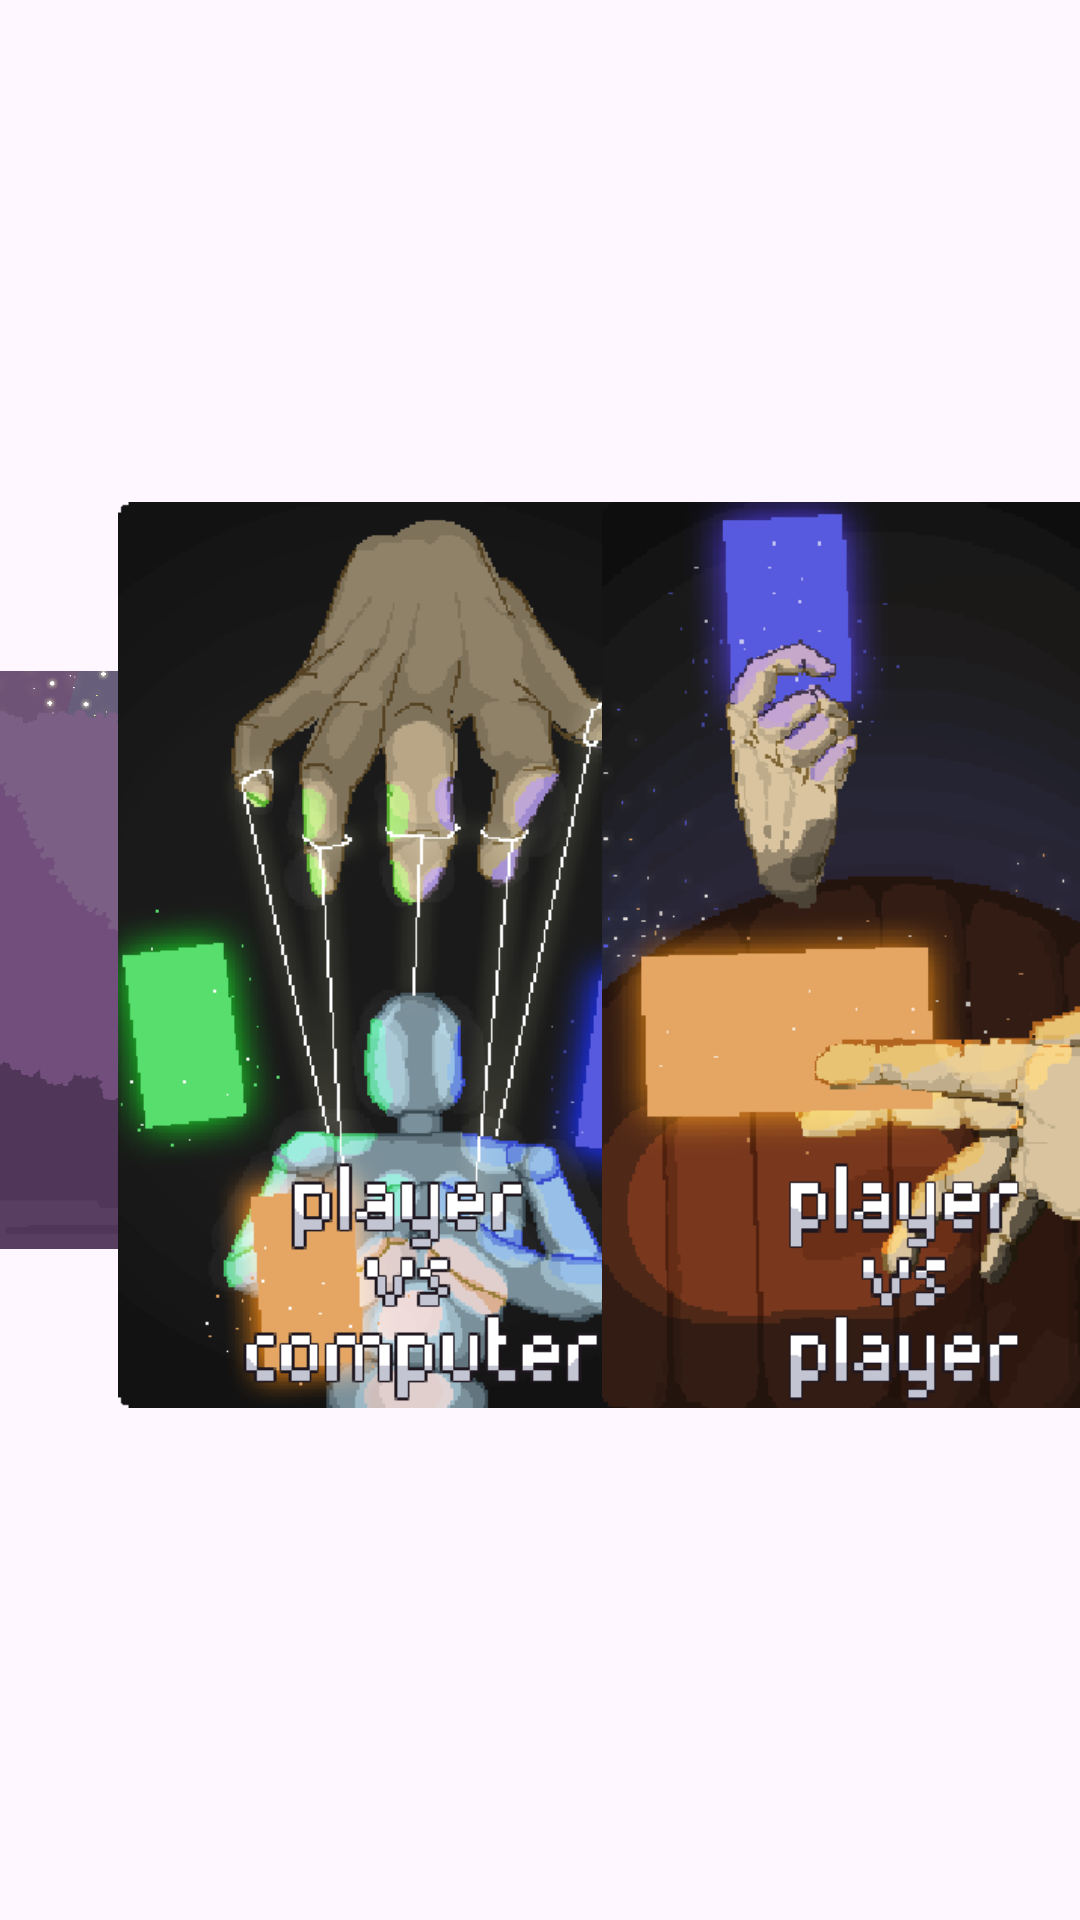

The Android layout XML behind this screen, and the referenced resources:
<!-- AndroidManifest.xml: application theme Theme.Ropersors -->
<!-- res/layout/fragment_mainmenu.xml -->
<?xml version="1.0" encoding="utf-8"?>
<androidx.constraintlayout.widget.ConstraintLayout xmlns:android="http://schemas.android.com/apk/res/android"
    xmlns:app="http://schemas.android.com/apk/res-auto"
    xmlns:tools="http://schemas.android.com/tools"
    android:layout_width="match_parent"
    android:layout_height="match_parent"
    tools:context=".mainmenu">


    <ImageView
        android:id="@+id/mainmenu_bg"
        android:layout_width="match_parent"
        android:layout_height="match_parent"
        android:src="@drawable/main_menu"
        app:layout_constraintBottom_toBottomOf="parent"
        app:layout_constraintEnd_toEndOf="parent"
        app:layout_constraintStart_toStartOf="parent"
        app:layout_constraintTop_toTopOf="parent"
        android:contentDescription="TODO" />












    <ImageButton
        android:id="@+id/pve_card"
        android:layout_width="204dp"
        android:layout_height="302dp"
        android:background="@null"
        android:scaleType="centerInside"
        android:src="@drawable/pvai_card"
        android:contentDescription="@string/mode1"
        app:layout_constraintBottom_toBottomOf="@+id/mainmenu_bg"
        app:layout_constraintEnd_toEndOf="parent"
        app:layout_constraintHorizontal_bias="0.244"
        app:layout_constraintStart_toStartOf="parent"
        app:layout_constraintTop_toTopOf="@+id/mainmenu_bg"
        app:layout_constraintVertical_bias="0.495" />

    <ImageButton
        android:id="@+id/pvp_card"
        android:layout_width="204dp"
        android:layout_height="302dp"
        android:background="@null"
        android:clickable="false"
        android:scaleType="centerInside"
        android:src="@drawable/pvp_card"
        android:contentDescription="@string/mode2"
        app:layout_constraintBottom_toBottomOf="parent"
        app:layout_constraintEnd_toEndOf="parent"
        app:layout_constraintHorizontal_bias="0.498"
        app:layout_constraintStart_toEndOf="@+id/pve_card"
        app:layout_constraintTop_toTopOf="parent"
        app:layout_constraintVertical_bias="0.495"
        tools:ignore="VisualLintBounds" />


</androidx.constraintlayout.widget.ConstraintLayout>
<!-- resources referenced by this layout -->
<resources>
  <!-- drawable gamemode: png bitmap (drawable, 1587 bytes) -->
  <!-- drawable main_menu: png bitmap (drawable, 88576 bytes) -->
  <!-- drawable pvai_card: png bitmap (drawable, 45295 bytes) -->
  <!-- drawable pvp_card: png bitmap (drawable, 35980 bytes) -->
  <string name="mode1">player versus computer mode</string>
  <string name="mode2">player versus player mode</string>
  <style name="Theme.Ropersors" parent="Base.Theme.Ropersors" />
  <style name="Base.Theme.Ropersors" parent="Theme.Material3.DayNight.NoActionBar">
          
          <item name="android:windowIsTranslucent">true</item>
          
      </style>
</resources>
